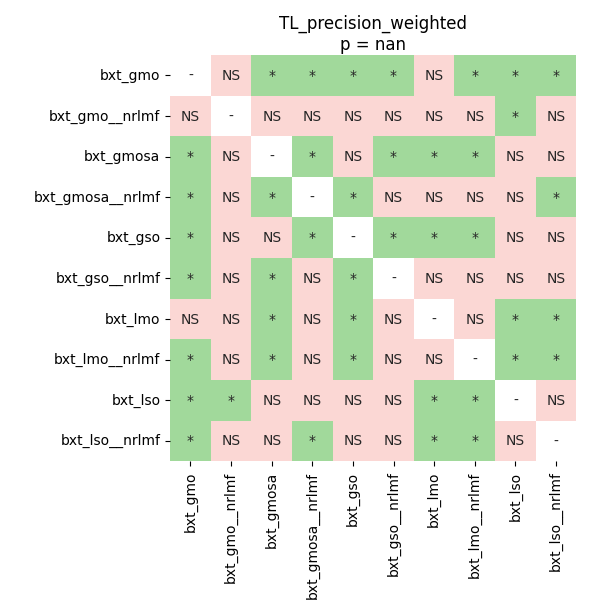

The data file committed next to this chart (first rows):
	bxt_gmo	bxt_gmo__nrlmf	bxt_gmosa	bxt_gmosa__nrlmf	bxt_gso	bxt_gso__nrlmf	bxt_lmo	bxt_lmo__nrlmf	bxt_lso	bxt_lso__nrlmf
bxt_gmo	1.0	0.2024	0.01953	0.01953	0.01953	0.01953	0.07031	0.01953	0.01953	0.01953
bxt_gmo__nrlmf	0.2024	1.0	0.1697	0.4307	0.2024	0.4939	0.9453	0.6704	0.01953	0.2024
bxt_gmosa	0.01953	0.1697	1.0	0.01953	0.7421	0.01953	0.01953	0.01953	0.2961	0.2511
bxt_gmosa__nrlmf	0.01953	0.4307	0.01953	1.0	0.01953	0.2961	0.09465	0.2917	0.07031	0.01953
bxt_gso	0.01953	0.2024	0.7421	0.01953	1.0	0.03701	0.01953	0.01953	0.4939	0.1697
bxt_gso__nrlmf	0.01953	0.4939	0.01953	0.2961	0.03701	1.0	0.2024	0.07031	0.07031	0.1302
bxt_lmo	0.07031	0.9453	0.01953	0.09465	0.01953	0.2024	1.0	0.4307	0.03705	0.01953
bxt_lmo__nrlmf	0.01953	0.6704	0.01953	0.2917	0.01953	0.07031	0.4307	1.0	0.03705	0.01953
bxt_lso	0.01953	0.01953	0.2961	0.07031	0.4939	0.07031	0.03705	0.03705	1.0	0.2511
bxt_lso__nrlmf	0.01953	0.2024	0.2511	0.01953	0.1697	0.1302	0.01953	0.01953	0.2511	1.0
